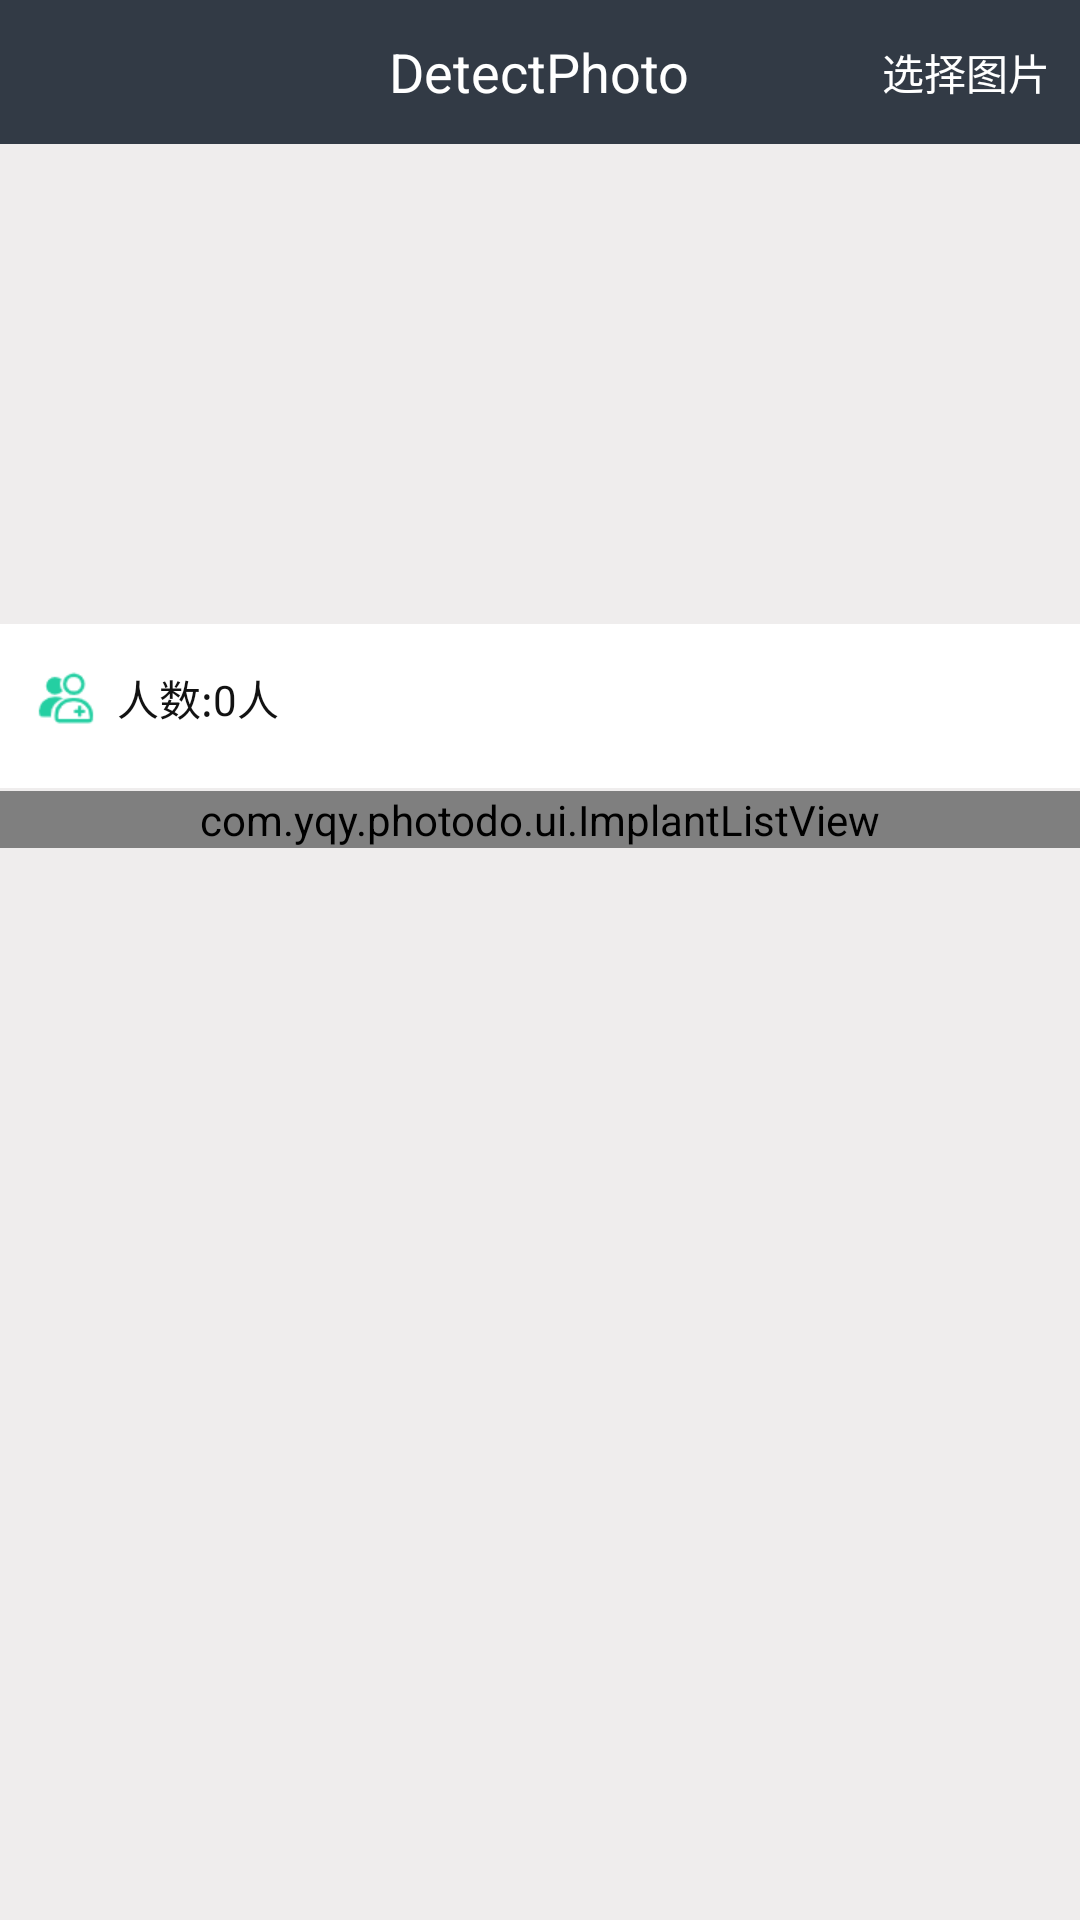

Here is an Android app screen rendered from its layout file. Give the layout XML and the strings, colors and styles it references.
<!-- AndroidManifest.xml: application theme Theme.AppCompat.Light.NoActionBar -->
<!-- res/layout/activity_detect_photo.xml -->
<?xml version="1.0" encoding="utf-8"?>
<RelativeLayout xmlns:android="http://schemas.android.com/apk/res/android"
    xmlns:app="http://schemas.android.com/apk/res-auto"
    xmlns:tools="http://schemas.android.com/tools"
    android:layout_width="match_parent"
    android:layout_height="match_parent"
    android:background="@color/root_bg_color"
    tools:context="com.yqy.photodo.FacePhotoHandle.DetectPhotoActivity">
    <ScrollView
        android:layout_width="match_parent"
        android:layout_height="wrap_content"
        android:scrollbars="none" >
        <LinearLayout
            android:layout_width="match_parent"
            android:layout_height="wrap_content"
            android:focusable="true"
            android:focusableInTouchMode="true"
            android:orientation="vertical" >
            
            <RelativeLayout
                android:layout_width="match_parent"
                android:background="@color/top_bg_color"
                android:layout_height="@dimen/title_bar_height">
                <TextView
                    android:id="@+id/title_tv"
                    android:layout_width="wrap_content"
                    android:layout_height="wrap_content"
                    android:text="DetectPhoto"
                    android:layout_centerInParent="true"
                    android:textColor="@color/white"
                    android:textSize="@dimen/title_main_text_size" />
                <TextView
                    android:id="@+id/choose_photo_tv"
                    android:layout_width="wrap_content"
                    android:padding="10dp"
                    android:text="选择图片"
                    android:textSize="14dp"
                    android:textColor="@color/white"
                    android:layout_alignParentRight="true"
                    android:layout_centerVertical="true"
                    android:layout_height="wrap_content" />
            </RelativeLayout>
            
            <ImageView
                android:layout_gravity="center_horizontal"
                android:id="@+id/detectphoto_img"
                android:layout_width="match_parent"
                android:layout_height="160dp" />
            <View  android:layout_height="8px"
                android:layout_width="match_parent"
                android:background="@color/white"
                />
            <TextView
                android:id="@+id/jsontesttext"
                android:layout_width="match_parent"
                android:padding="10dp"
                android:text="人数:0人"
                android:drawableLeft="@drawable/photo_num"
                android:background="@color/white"
                android:gravity="center_vertical"
                android:drawablePadding="5dp"
                android:textColor="@color/title_black"
                android:layout_height="wrap_content" />
            <View  android:layout_height="8dp"
                android:layout_width="match_parent"
                android:background="@color/white"
                />
            
                
                
                
                
                
                
                
                
                
                
                

            <com.yqy.photodo.ui.ImplantListView
                android:id="@+id/detect_information_lv"
                style="@style/width_match_height_wrap"
                android:layout_marginTop="1dp"
                android:background="@color/white"
                android:divider="#ECECEC"
                android:dividerHeight="1px" />
        </LinearLayout>
    </ScrollView>
</RelativeLayout>
<!-- resources referenced by this layout -->
<resources>
  <color name="root_bg_color">#efeded</color>
  <color name="title_black">#121212</color>
  <color name="top_bg_color"> #323a45</color>
  <color name="white">#FFFFFF</color>
  <dimen name="title_bar_height">48.0dp</dimen>
  <dimen name="title_main_text_size">18sp</dimen>
  <!-- drawable detect_icon: png bitmap (drawable-xhdpi, 1124 bytes) -->
  <!-- drawable photo_num: png bitmap (drawable-xhdpi, 1635 bytes) -->
  <style name="width_match_height_wrap">
          <item name="android:layout_height">wrap_content</item>
          <item name="android:layout_width">match_parent</item>
      </style>
</resources>
